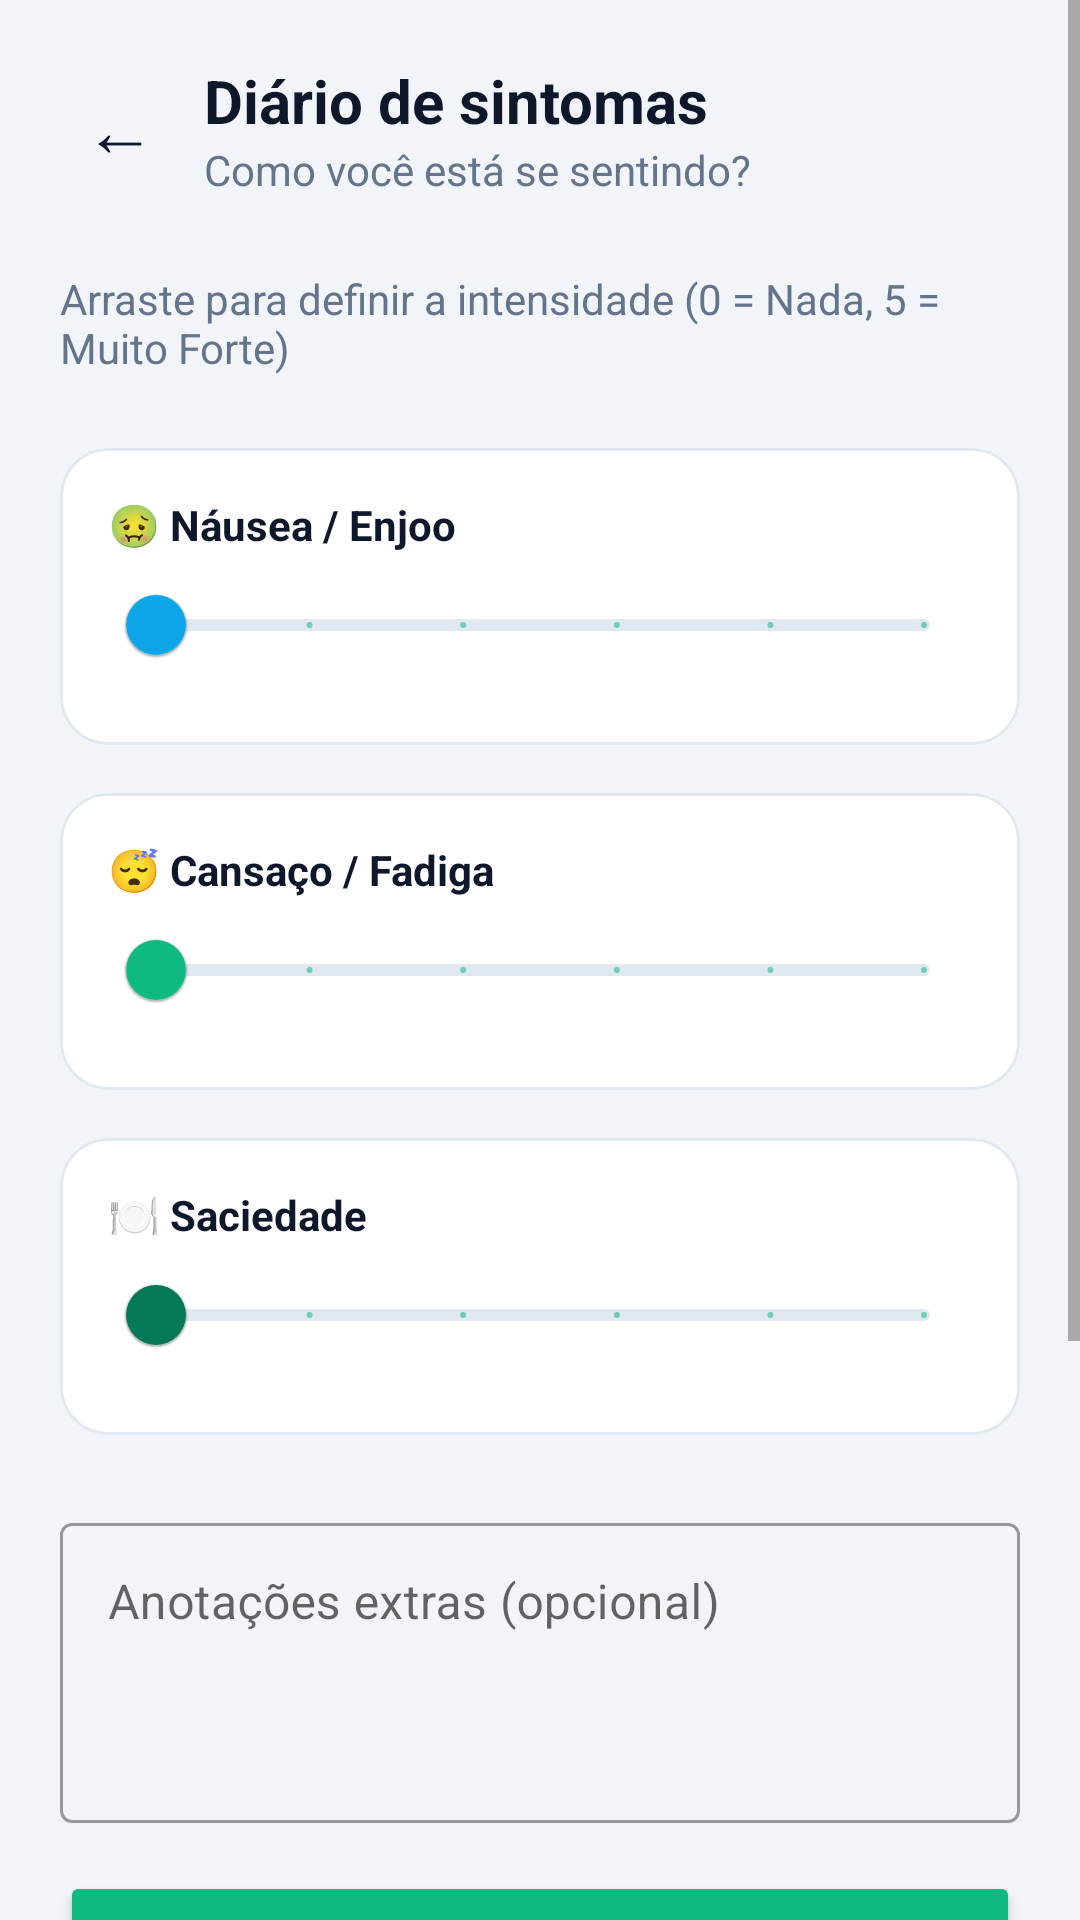

The Android layout XML behind this screen, and the referenced resources:
<!-- AndroidManifest.xml: application theme Theme.Ozem -->
<!-- res/layout/activity_symptoms.xml -->
<?xml version="1.0" encoding="utf-8"?>
<ScrollView xmlns:android="http://schemas.android.com/apk/res/android"
    xmlns:app="http://schemas.android.com/apk/res-auto"
    xmlns:tools="http://schemas.android.com/tools"
    android:layout_width="match_parent"
    android:layout_height="match_parent"
    android:background="@color/ozem_background"
    tools:context=".SymptomsActivity">

    <LinearLayout
        android:layout_width="match_parent"
        android:layout_height="wrap_content"
        android:orientation="vertical"
        android:padding="20dp">

        <LinearLayout
            android:layout_width="match_parent"
            android:layout_height="wrap_content"
            android:orientation="horizontal"
            android:gravity="center_vertical"
            android:layout_marginBottom="24dp">

            <TextView
                android:id="@+id/btnBack"
                android:layout_width="40dp"
                android:layout_height="40dp"
                android:text="@string/text_arrow_back"
                android:textSize="24sp"
                android:gravity="center"
                android:textColor="@color/ozem_text_primary"
                android:background="?attr/selectableItemBackgroundBorderless"
                android:clickable="true"
                android:focusable="true"
                android:layout_marginEnd="8dp"/>

            <LinearLayout
                android:layout_width="0dp"
                android:layout_weight="1"
                android:layout_height="wrap_content"
                android:orientation="vertical">
                <TextView
                    android:id="@+id/txtSymptomsTitle"
                    android:layout_width="wrap_content"
                    android:layout_height="wrap_content"
                    android:text="@string/symptoms_title"
                    android:textSize="20sp"
                    android:textStyle="bold"
                    android:textColor="@color/ozem_text_primary"/>
                <TextView
                    android:layout_width="wrap_content"
                    android:layout_height="wrap_content"
                    android:text="@string/sym_header_subtitle"
                    android:textSize="14sp"
                    android:textColor="@color/ozem_text_secondary"/>
            </LinearLayout>
        </LinearLayout>

        <TextView
            android:layout_width="match_parent"
            android:layout_height="wrap_content"
            android:text="@string/sym_hint_slider"
            android:textSize="14sp"
            android:textColor="@color/ozem_text_secondary"
            android:layout_marginBottom="24dp" />

        <com.google.android.material.card.MaterialCardView
            android:layout_width="match_parent"
            android:layout_height="wrap_content"
            app:cardCornerRadius="16dp"
            app:cardElevation="0dp"
            app:strokeColor="@color/ozem_card_stroke"
            app:strokeWidth="1dp"
            app:cardBackgroundColor="@color/white"
            android:layout_marginBottom="16dp">

            <LinearLayout
                android:layout_width="match_parent"
                android:layout_height="wrap_content"
                android:orientation="vertical"
                android:padding="16dp">

                <TextView
                    android:text="@string/sym_label_nausea_full"
                    android:textStyle="bold"
                    android:textColor="@color/ozem_text_primary"
                    android:layout_width="wrap_content"
                    android:layout_height="wrap_content"/>

                <com.google.android.material.slider.Slider
                    android:id="@+id/sliderNausea"
                    android:layout_width="match_parent"
                    android:layout_height="wrap_content"
                    android:valueFrom="0"
                    android:valueTo="5"
                    android:stepSize="1"
                    app:thumbColor="@color/ozem_accent"
                    app:trackColorActive="@color/ozem_accent"
                    app:trackColorInactive="@color/ozem_card_stroke"
                    app:tickVisible="true"/>
            </LinearLayout>
        </com.google.android.material.card.MaterialCardView>

        <com.google.android.material.card.MaterialCardView
            android:layout_width="match_parent"
            android:layout_height="wrap_content"
            app:cardCornerRadius="16dp"
            app:cardElevation="0dp"
            app:strokeColor="@color/ozem_card_stroke"
            app:strokeWidth="1dp"
            app:cardBackgroundColor="@color/white"
            android:layout_marginBottom="16dp">

            <LinearLayout
                android:layout_width="match_parent"
                android:layout_height="wrap_content"
                android:orientation="vertical"
                android:padding="16dp">

                <TextView
                    android:text="@string/sym_label_fatigue_full"
                    android:textStyle="bold"
                    android:textColor="@color/ozem_text_primary"
                    android:layout_width="wrap_content"
                    android:layout_height="wrap_content"/>

                <com.google.android.material.slider.Slider
                    android:id="@+id/sliderFatigue"
                    android:layout_width="match_parent"
                    android:layout_height="wrap_content"
                    android:valueFrom="0"
                    android:valueTo="5"
                    android:stepSize="1"
                    app:thumbColor="@color/ozem_primary"
                    app:trackColorActive="@color/ozem_primary"
                    app:trackColorInactive="@color/ozem_card_stroke"
                    app:tickVisible="true"/>
            </LinearLayout>
        </com.google.android.material.card.MaterialCardView>

        <com.google.android.material.card.MaterialCardView
            android:layout_width="match_parent"
            android:layout_height="wrap_content"
            app:cardCornerRadius="16dp"
            app:cardElevation="0dp"
            app:strokeColor="@color/ozem_card_stroke"
            app:strokeWidth="1dp"
            app:cardBackgroundColor="@color/white"
            android:layout_marginBottom="24dp">

            <LinearLayout
                android:layout_width="match_parent"
                android:layout_height="wrap_content"
                android:orientation="vertical"
                android:padding="16dp">

                <TextView
                    android:text="@string/sym_label_satiety_full"
                    android:textStyle="bold"
                    android:textColor="@color/ozem_text_primary"
                    android:layout_width="wrap_content"
                    android:layout_height="wrap_content"/>

                <com.google.android.material.slider.Slider
                    android:id="@+id/sliderSatiety"
                    android:layout_width="match_parent"
                    android:layout_height="wrap_content"
                    android:valueFrom="0"
                    android:valueTo="5"
                    android:stepSize="1"
                    app:thumbColor="@color/ozem_primary_dark"
                    app:trackColorActive="@color/ozem_primary_dark"
                    app:trackColorInactive="@color/ozem_card_stroke"
                    app:tickVisible="true"/>
            </LinearLayout>
        </com.google.android.material.card.MaterialCardView>

        <com.google.android.material.textfield.TextInputLayout
            android:layout_width="match_parent"
            android:layout_height="wrap_content"
            android:hint="@string/sym_hint_notes"
            style="@style/Widget.MaterialComponents.TextInputLayout.OutlinedBox"
            android:layout_marginBottom="16dp">

            <com.google.android.material.textfield.TextInputEditText
                android:id="@+id/edtSymptomNotes"
                android:layout_width="match_parent"
                android:layout_height="100dp"
                android:gravity="top|start"
                android:inputType="textMultiLine"/>
        </com.google.android.material.textfield.TextInputLayout>

        <Button
            android:id="@+id/btnSaveSymptom"
            android:layout_width="match_parent"
            android:layout_height="60dp"
            android:text="@string/sym_btn_save"
            android:backgroundTint="@color/ozem_primary"
            app:cornerRadius="30dp"
            android:layout_marginBottom="32dp"/>

        <TextView android:id="@+id/txtSymptomsSubtitle" android:layout_width="0dp" android:layout_height="0dp" android:visibility="gone"/>
        <TextView android:id="@+id/txtIntensityHint" android:layout_width="0dp" android:layout_height="0dp" android:visibility="gone"/>
        <Spinner android:id="@+id/spNausea" android:layout_width="0dp" android:layout_height="0dp" android:visibility="gone"/>
        <Spinner android:id="@+id/spFatigue" android:layout_width="0dp" android:layout_height="0dp" android:visibility="gone"/>
        <Spinner android:id="@+id/spSatiety" android:layout_width="0dp" android:layout_height="0dp" android:visibility="gone"/>

        <TextView
            android:id="@+id/txtSymptomsHistoryTitle"
            android:layout_width="match_parent"
            android:layout_height="wrap_content"
            android:text="@string/sym_label_history_title"
            android:textStyle="bold"
            android:textSize="18sp"
            android:layout_marginBottom="8dp"/>

        <androidx.recyclerview.widget.RecyclerView
            android:id="@+id/recyclerSymptoms"
            android:layout_width="match_parent"
            android:layout_height="wrap_content"
            android:minHeight="100dp"/>

        <Button
            android:id="@+id/btnExportSymptoms"
            style="@style/Widget.MaterialComponents.Button.TextButton"
            android:layout_width="match_parent"
            android:layout_height="wrap_content"
            android:text="@string/sym_btn_export"
            android:textColor="@color/ozem_text_secondary"/>

    </LinearLayout>
</ScrollView>
<!-- resources referenced by this layout -->
<resources>
  <color name="ozem_accent">#0EA5E9</color>
  <color name="ozem_background">#F1F5F9</color>
  <color name="ozem_card_stroke">#E2E8F0</color>
  <color name="ozem_primary">#10B981</color>
  <color name="ozem_primary_dark">#047857</color>
  <color name="ozem_text_primary">#0F172A</color>
  <color name="ozem_text_secondary">#64748B</color>
  <color name="white">#FFFFFF</color>
  <string name="sym_btn_export">Exportar Histórico</string>
  <string name="sym_btn_save">Salvar Diário</string>
  <string name="sym_header_subtitle">Como você está se sentindo?</string>
  <string name="sym_hint_notes">Anotações extras (opcional)</string>
  <string name="sym_hint_slider">Arraste para definir a intensidade (0 = Nada, 5 = Muito Forte)</string>
  <string name="sym_label_fatigue_full">😴 Cansaço / Fadiga</string>
  <string name="sym_label_history_title">Últimos Registros</string>
  <string name="sym_label_nausea_full">🤢 Náusea / Enjoo</string>
  <string name="sym_label_satiety_full">🍽️ Saciedade</string>
  <string name="symptoms_title">Diário de sintomas</string>
  <string name="text_arrow_back">←</string>
  <style name="Theme.Ozem" parent="Theme.MaterialComponents.DayNight.NoActionBar">
          <item name="colorPrimary">@color/emerald_primary</item>
          <item name="colorPrimaryVariant">@color/emerald_primary_dark</item>
          <item name="colorOnPrimary">@color/emerald_on_primary</item>
  
          <item name="colorSecondary">@color/emerald_primary_dark</item>
          <item name="colorOnSecondary">@color/emerald_on_primary</item>
  
          <item name="android:colorBackground">@color/emerald_background</item>
          <item name="colorSurface">@color/emerald_surface</item>
  
          <item name="android:statusBarColor">@color/emerald_primary_dark</item>
  
          <item name="android:textColorPrimary">@color/ozem_text_primary</item>
  
          <item name="materialButtonStyle">@style/Widget.MaterialComponents.Button</item>
      </style>
  <color name="emerald_primary">#10B981</color>
  <color name="emerald_primary_dark">#059669</color>
  <color name="emerald_on_primary">#FFFFFF</color>
  <color name="emerald_background">#F8FAFC</color>
  <color name="emerald_surface">#FFFFFF</color>
</resources>
